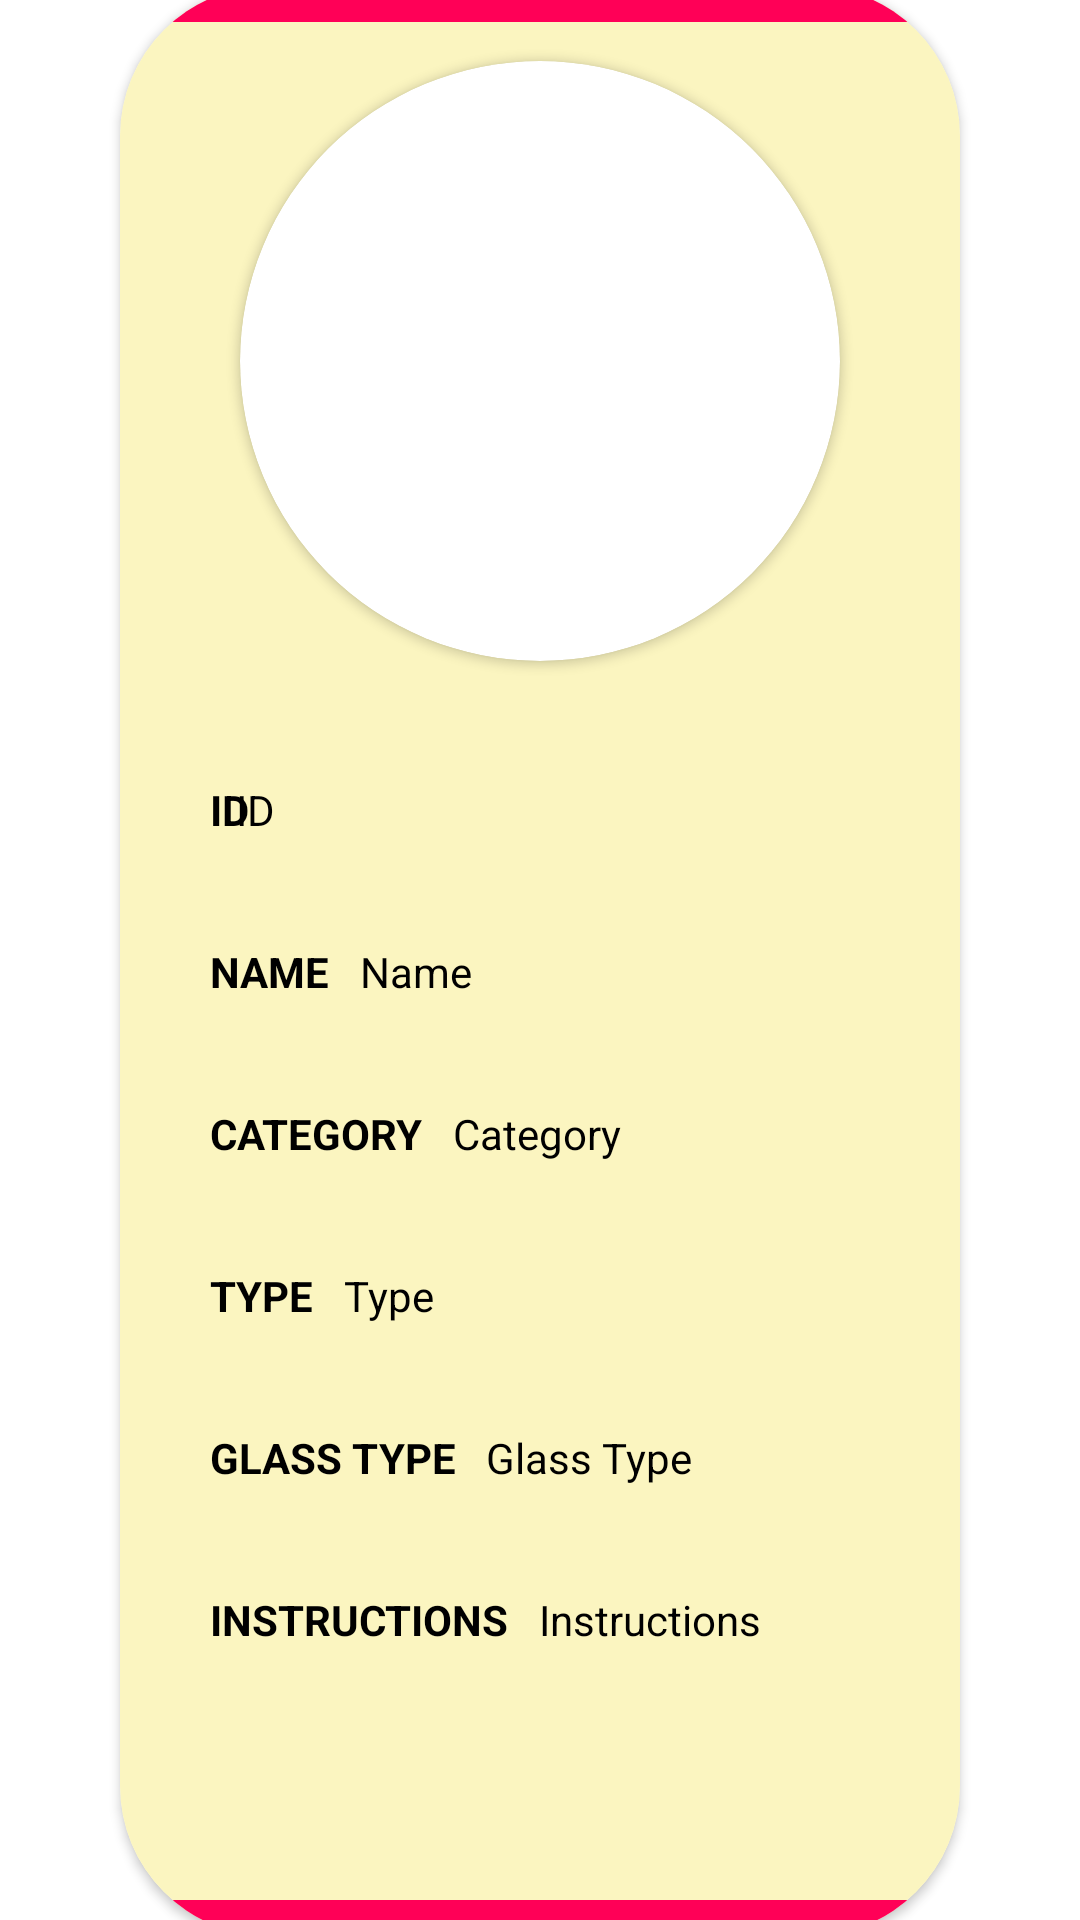

Android layout source for this screen:
<!-- AndroidManifest.xml: application theme Theme.CocktailWorld -->
<!-- res/layout/fragment_non_alcoholic_detail.xml -->
<?xml version="1.0" encoding="utf-8"?>
<androidx.constraintlayout.widget.ConstraintLayout xmlns:android="http://schemas.android.com/apk/res/android"
    xmlns:app="http://schemas.android.com/apk/res-auto"
    android:layout_width="match_parent"
    android:layout_height="wrap_content">

    <androidx.cardview.widget.CardView
        android:layout_width="match_parent"
        android:layout_height="650sp"
        android:layout_margin="40sp"
        app:cardCornerRadius="50sp"
        app:layout_constraintBottom_toBottomOf="parent"
        app:layout_constraintTop_toTopOf="parent">

        <androidx.constraintlayout.widget.ConstraintLayout
            android:layout_width="match_parent"
            android:layout_height="match_parent"
            android:background="@color/cocktail_yellow">

            <androidx.cardview.widget.CardView

                android:id="@+id/profileCardView"
                android:layout_width="200sp"
                android:layout_height="200sp"
                android:layout_marginTop="25sp"
                app:cardCornerRadius="100sp"
                app:layout_constraintLeft_toLeftOf="parent"
                app:layout_constraintRight_toRightOf="parent"
                app:layout_constraintTop_toTopOf="parent">


                <ImageView
                    android:id="@+id/avatar"
                    android:layout_width="match_parent"
                    android:layout_height="match_parent"
                    android:scaleType="centerCrop" />


            </androidx.cardview.widget.CardView>

            <TextView
                android:id="@+id/heading_id"
                android:layout_width="wrap_content"
                android:layout_height="wrap_content"
                android:layout_marginStart="30dp"
                android:layout_marginTop="40sp"
                android:paddingBottom="20dp"
                android:text="@string/heading_id"
                android:textColor="@color/black"
                android:textStyle="bold"
                app:layout_constraintLeft_toLeftOf="parent"
                app:layout_constraintRight_toRightOf="parent"
                app:layout_constraintStart_toStartOf="parent"
                app:layout_constraintTop_toBottomOf="@id/profileCardView" />

            <TextView
                android:id="@+id/heading_name"
                android:layout_width="wrap_content"
                android:layout_height="wrap_content"
                android:layout_marginStart="30dp"
                android:layout_marginTop="15sp"
                android:paddingBottom="20dp"
                android:text="@string/heading_name"
                android:textAllCaps="true"
                android:textColor="@color/black"
                android:textStyle="bold"
                app:layout_constraintLeft_toLeftOf="parent"
                app:layout_constraintRight_toRightOf="parent"
                app:layout_constraintStart_toStartOf="parent"
                app:layout_constraintTop_toBottomOf="@id/heading_id" />

            <TextView
                android:id="@+id/heading_category"
                android:layout_width="wrap_content"
                android:layout_height="wrap_content"
                android:layout_marginStart="30dp"
                android:layout_marginTop="15sp"
                android:paddingBottom="20dp"
                android:text="@string/heading_category"
                android:textAllCaps="true"
                android:textColor="@color/black"
                android:textStyle="bold"
                app:layout_constraintLeft_toLeftOf="parent"
                app:layout_constraintRight_toRightOf="parent"
                app:layout_constraintStart_toStartOf="parent"
                app:layout_constraintTop_toBottomOf="@id/heading_name" />

            <TextView
                android:id="@+id/heading_type"
                android:layout_width="wrap_content"
                android:layout_height="wrap_content"
                android:layout_marginStart="30dp"
                android:layout_marginTop="15sp"
                android:paddingBottom="20dp"
                android:text="@string/heading_type"
                android:textAllCaps="true"
                android:textColor="@color/black"
                android:textStyle="bold"
                app:layout_constraintLeft_toLeftOf="parent"
                app:layout_constraintRight_toRightOf="parent"
                app:layout_constraintStart_toStartOf="parent"
                app:layout_constraintTop_toBottomOf="@id/heading_category" />

            <TextView
                android:id="@+id/heading_glass"
                android:layout_width="wrap_content"
                android:layout_height="wrap_content"
                android:layout_marginStart="30dp"
                android:layout_marginTop="15sp"
                android:paddingBottom="20dp"
                android:text="@string/heading_glassType"
                android:textAllCaps="true"
                android:textColor="@color/black"
                android:textStyle="bold"
                app:layout_constraintLeft_toLeftOf="parent"
                app:layout_constraintRight_toRightOf="parent"
                app:layout_constraintStart_toStartOf="parent"
                app:layout_constraintTop_toBottomOf="@id/heading_type" />

            <TextView
                android:id="@+id/heading_instructions"
                android:layout_width="wrap_content"
                android:layout_height="wrap_content"
                android:layout_marginStart="30dp"
                android:layout_marginTop="15sp"
                android:text="@string/heading_instructions"
                android:textAllCaps="true"
                android:textColor="@color/black"
                android:textStyle="bold"
                app:layout_constraintLeft_toLeftOf="parent"
                app:layout_constraintRight_toRightOf="parent"
                app:layout_constraintStart_toStartOf="parent"
                app:layout_constraintTop_toBottomOf="@id/heading_glass" />

            <TextView
                android:id="@+id/id"
                android:layout_width="wrap_content"
                android:layout_height="wrap_content"
                android:layout_marginStart="-190dp"
                android:layout_marginTop="40sp"
                android:paddingBottom="20dp"
                android:text="ID"
                android:textColor="@color/black"
                app:layout_constraintLeft_toLeftOf="parent"
                app:layout_constraintRight_toRightOf="parent"
                app:layout_constraintTop_toBottomOf="@id/profileCardView" />

            <TextView
                android:id="@+id/name"
                android:layout_width="wrap_content"
                android:layout_height="wrap_content"
                android:layout_marginStart="10dp"
                android:layout_marginTop="15sp"
                android:paddingBottom="20dp"
                android:text="Name"
                android:textColor="@color/black"
                android:textColorHint="@color/white"
                app:layout_constraintLeft_toRightOf="@+id/heading_name"
                app:layout_constraintTop_toBottomOf="@id/id" />

            <TextView
                android:id="@+id/category"
                android:layout_width="wrap_content"
                android:layout_height="wrap_content"
                android:layout_marginStart="10dp"
                android:layout_marginTop="15sp"
                android:paddingBottom="20dp"
                android:text="Category"
                android:textColor="@color/black"
                app:layout_constraintLeft_toRightOf="@+id/heading_category"
                app:layout_constraintTop_toBottomOf="@id/name" />

            <TextView
                android:id="@+id/type"
                android:layout_width="wrap_content"
                android:layout_height="wrap_content"
                android:layout_marginStart="10dp"
                android:layout_marginTop="15sp"
                android:paddingBottom="20dp"
                android:text="Type"
                android:textColor="@color/black"
                app:layout_constraintLeft_toRightOf="@+id/heading_type"
                app:layout_constraintTop_toBottomOf="@id/category" />

            <TextView
                android:id="@+id/glassType"
                android:layout_width="wrap_content"
                android:layout_height="wrap_content"
                android:layout_marginStart="10dp"
                android:layout_marginTop="15sp"
                android:paddingBottom="20dp"
                android:text="Glass Type"
                android:textColor="@color/black"
                app:layout_constraintLeft_toRightOf="@+id/heading_glass"
                app:layout_constraintTop_toBottomOf="@id/type" />

            <TextView
                android:id="@+id/instructions"
                android:layout_width="wrap_content"
                android:layout_height="wrap_content"
                android:layout_marginStart="10dp"
                android:layout_marginTop="15sp"
                android:text="Instructions"
                android:textColor="@color/black"
                app:layout_constraintLeft_toRightOf="@+id/heading_instructions"
                app:layout_constraintTop_toBottomOf="@id/glassType" />

            <View
                android:id="@+id/bottomLine"
                android:layout_width="match_parent"
                android:layout_height="12dp"
                android:background="@color/cocktail_pink"
                app:layout_constraintBottom_toBottomOf="parent" />

            <View
                android:id="@+id/bottomLine1"
                android:layout_width="match_parent"
                android:layout_height="12dp"
                android:background="@color/cocktail_pink"
                app:layout_constraintTop_toTopOf="parent" />


        </androidx.constraintlayout.widget.ConstraintLayout>
    </androidx.cardview.widget.CardView>


</androidx.constraintlayout.widget.ConstraintLayout>
<!-- resources referenced by this layout -->
<resources>
  <color name="black">#FF000000</color>
  <color name="cocktail_pink">#FF0057</color>
  <color name="cocktail_yellow">#FBF5C0</color>
  <color name="white">#FFFFFFFF</color>
  <string name="heading_category">Category</string>
  <string name="heading_glassType">Glass Type</string>
  <string name="heading_id">ID</string>
  <string name="heading_instructions">Instructions</string>
  <string name="heading_name">Name</string>
  <string name="heading_type">Type</string>
  <style name="Theme.CocktailWorld" parent="Theme.MaterialComponents.DayNight.DarkActionBar">
          
          <item name="colorPrimary">@color/cocktail_orange</item>
          <item name="colorPrimaryVariant">@color/purple_700</item>
          <item name="colorOnPrimary">@color/white</item>
          
          <item name="colorSecondary">@color/teal_200</item>
          <item name="colorSecondaryVariant">@color/teal_700</item>
          <item name="colorOnSecondary">@color/black</item>
          
          <item name="android:statusBarColor">@color/cocktail_pink</item>
          
      </style>
  <color name="cocktail_orange">#FFCC00</color>
  <color name="purple_700">#FF3700B3</color>
  <color name="teal_200">#FF03DAC5</color>
  <color name="teal_700">#FF018786</color>
</resources>
